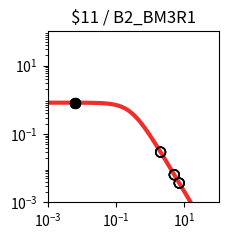

Write the Python code that produced this figure. (Note: this script raises an exception after producing the figure.)
import matplotlib.pyplot as plt
import matplotlib.ticker as ticker
import numpy as np

fig, ax = plt.subplots(figsize=(2.5,2.5))

plt.xlim(1.000000e-03, 1.000000e+02)
plt.ylim(1.000000e-03, 1.000000e+02)

x = np.array([1.000000e-03,1.122018e-03,1.258925e-03,1.412538e-03,1.584893e-03,1.778279e-03,1.995262e-03,2.238721e-03,2.511886e-03,2.818383e-03,3.162278e-03,3.548134e-03,3.981072e-03,4.466836e-03,5.011872e-03,5.623413e-03,6.309573e-03,7.079458e-03,7.943282e-03,8.912509e-03,1.000000e-02,1.122018e-02,1.258925e-02,1.412538e-02,1.584893e-02,1.778279e-02,1.995262e-02,2.238721e-02,2.511886e-02,2.818383e-02,3.162278e-02,3.548134e-02,3.981072e-02,4.466836e-02,5.011872e-02,5.623413e-02,6.309573e-02,7.079458e-02,7.943282e-02,8.912509e-02,1.000000e-01,1.122018e-01,1.258925e-01,1.412538e-01,1.584893e-01,1.778279e-01,1.995262e-01,2.238721e-01,2.511886e-01,2.818383e-01,3.162278e-01,3.548134e-01,3.981072e-01,4.466836e-01,5.011872e-01,5.623413e-01,6.309573e-01,7.079458e-01,7.943282e-01,8.912509e-01,1.000000e+00,1.122018e+00,1.258925e+00,1.412538e+00,1.584893e+00,1.778279e+00,1.995262e+00,2.238721e+00,2.511886e+00,2.818383e+00,3.162278e+00,3.548134e+00,3.981072e+00,4.466836e+00,5.011872e+00,5.623413e+00,6.309573e+00,7.079458e+00,7.943282e+00,8.912509e+00,1.000000e+01,1.122018e+01,1.258925e+01,1.412538e+01,1.584893e+01,1.778279e+01,1.995262e+01,2.238721e+01,2.511886e+01,2.818383e+01,3.162278e+01,3.548134e+01,3.981072e+01,4.466836e+01,5.011872e+01,5.623413e+01,6.309573e+01,7.079458e+01,7.943282e+01,8.912509e+01,1.000000e+02,])
y = np.array([8.219400e-01,8.219271e-01,8.219115e-01,8.218926e-01,8.218696e-01,8.218416e-01,8.218078e-01,8.217666e-01,8.217167e-01,8.216560e-01,8.215824e-01,8.214931e-01,8.213846e-01,8.212530e-01,8.210933e-01,8.208994e-01,8.206642e-01,8.203787e-01,8.200325e-01,8.196125e-01,8.191032e-01,8.184856e-01,8.177371e-01,8.168303e-01,8.157319e-01,8.144024e-01,8.127941e-01,8.108499e-01,8.085021e-01,8.056697e-01,8.022576e-01,7.981536e-01,7.932271e-01,7.873270e-01,7.802807e-01,7.718935e-01,7.619500e-01,7.502167e-01,7.364483e-01,7.203966e-01,7.018247e-01,6.805248e-01,6.563407e-01,6.291939e-01,5.991091e-01,5.662382e-01,5.308754e-01,4.934599e-01,4.545641e-01,4.148627e-01,3.750891e-01,3.359820e-01,2.982313e-01,2.624319e-01,2.290505e-01,1.984097e-01,1.706879e-01,1.459329e-01,1.240842e-01,1.049986e-01,8.847644e-02,7.428478e-02,6.217651e-02,5.190485e-02,4.323354e-02,3.594326e-02,2.983521e-02,2.473248e-02,2.047991e-02,1.694300e-02,1.400624e-02,1.157120e-02,9.554497e-03,7.885857e-03,6.506302e-03,5.366496e-03,4.425283e-03,3.648409e-03,3.007416e-03,2.478699e-03,2.042701e-03,1.683237e-03,1.386922e-03,1.142697e-03,9.414293e-04,7.755779e-04,6.389218e-04,5.263289e-04,4.335671e-04,3.571467e-04,2.941914e-04,2.423301e-04,1.996089e-04,1.644177e-04,1.354297e-04,1.115518e-04,9.188336e-05,7.568249e-05,6.233794e-05,5.134620e-05,4.229247e-05,])
c = "#ee2f2b"

hi_x = np.array([6.400000e-03,6.400000e-03,6.400000e-03,6.400000e-03,])
hi_y = np.array([8.206318e-01,8.206318e-01,8.206318e-01,8.206318e-01,])
lo_x = np.array([5.058500e+00,5.058500e+00,5.058500e+00,5.058500e+00,2.010400e+00,2.010400e+00,2.010400e+00,2.010400e+00,7.062500e+00,7.062500e+00,7.062500e+00,7.062500e+00,])
lo_y = np.array([6.406352e-03,6.406352e-03,6.406352e-03,6.406352e-03,2.947119e-02,2.947119e-02,2.947119e-02,2.947119e-02,3.663116e-03,3.663116e-03,3.663116e-03,3.663116e-03,])

plt.loglog(x,y,lw=3,color=c)
plt.scatter(hi_x,hi_y,marker='o',s=50,color='black',zorder=10)
plt.scatter(lo_x,lo_y,marker='o',s=50,edgecolors='black',color='none',zorder=10)

plt.title("$11 / B2_BM3R1")

ax.xaxis.set_major_locator(ticker.LogLocator(numticks=3))
ax.yaxis.set_major_locator(ticker.LogLocator(numticks=3))

ax.set_aspect('equal')
plt.tight_layout()

plt.savefig("/home/user/output/response_plot_$11_B2_BM3R1.png", bbox_inches='tight')
